Run: headless pygame with SDL's dummy video driver; simulated clock (each Clock.tick advances the game by its frame time, no real sleeping); random seed 0; keys injected as events and as key.get_pressed() state; no mouse input.
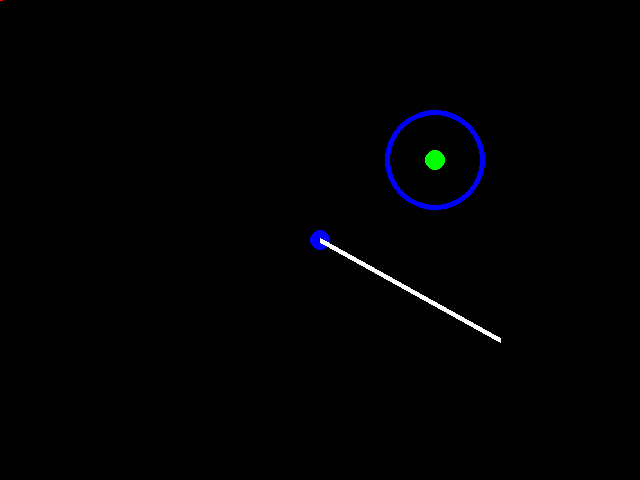
Frame 1 of 4 · flips 1–60 · no input
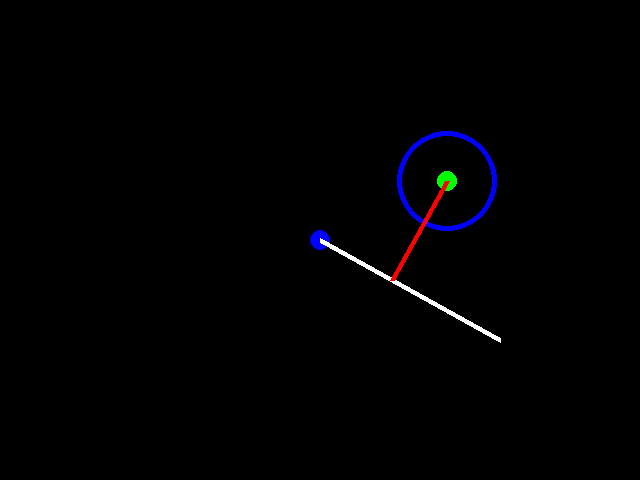
Frame 2 of 4 · flips 61–180 · tapped SPACE, RETURN · held RIGHT (→), D
Frame 3 of 4 · flips 181–300 · held DOWN (↓), S · screen unchanged from frame 2, image omitted
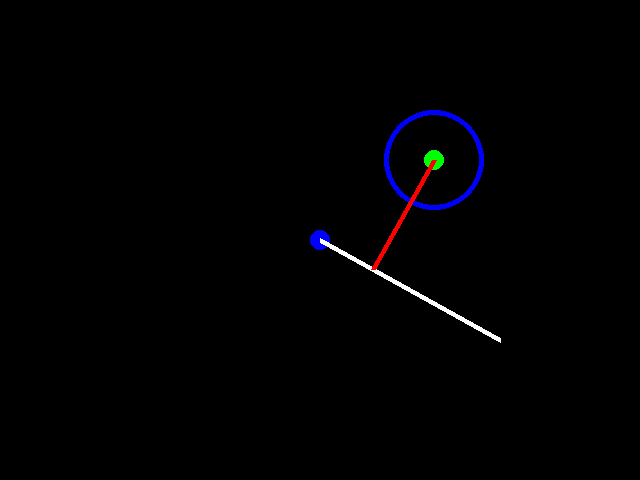
Frame 4 of 4 · flips 301–420 · held LEFT (←), A, UP (↑), W

The pygame program that drew these frames:

import pygame,sys
from math import radians,degrees,cos,sin,atan2,sqrt
from pygame.locals import *
from pygame.math import Vector2

pygame.init()

#Open Pygame window
screen = pygame.display.set_mode((640, 480),) #add RESIZABLE ou FULLSCREEN
#title
pygame.display.set_caption("point projection")
BLACK=pygame.color.THECOLORS["black"]
WHITE=pygame.color.THECOLORS["white"]
CLOCK=pygame.time.Clock()
SCREEN_WIDTH=640
SCREEN_HEIGHT=480

font=pygame.font.SysFont('Arial', 30)
message=''
sphere_pos=Vector2(420,340)
sphere_angle=sphere_pos.angle_to((0,0))
sphere_pos=[435,160]
orbit_pos=[320,240]
line_end=[500,240+100]
projection_line=[[0,0],[0,0]]
sphere_radius=50

def circle_collision(circle1_center,circle2_center,circle1_radius,circle2_radius):
    collision=0
    c1=circle1_center
    c2=circle2_center
    lenght=sqrt((c1[0]-c2[0])**2+(c1[1]-c2[1])**2)
    if circle1_radius+circle2_radius>lenght:
       collision=1
    return collision

def point_line_collision(point,line_start,line_end,line_length):
    #http://www.jeffreythompson.org/collision-detection/line-point.php
    collision=0
    length1=sqrt((point[0]-line_start[0])**2+(point[1]-line_start[1])**2)
    length2=sqrt((point[0]-line_end[0])**2+(point[1]-line_end[1])**2)
    if int(length1+length2)==int(line_length):
       collision=1
    return collision       

def dot_product(vector1,vector2):
    #http://www.sunshine2k.de/articles/Derivation_DotProduct_R2.pdf
    #vector1.x*vector2.x*+vector1.y*vector2.y==vector1.length*vector2.length*cos(radians(alpha))
    #where 'alpha' is angle between vector1 and vector2
    return vector1[0]*vector2[0]+vector1[1]*vector2[1]

def Project_point_to_line(vector1,vector2):
    #https://stackoverflow.com/questions/49061521/projection-of-a-point-to-a-line-segment-python-shapely
    #project vector1 onto vector2 and get the projected point
    #length_vector1=math.sqrt(vector1[0]**2+vector1[1]**2)
    length_vector2=sqrt(vector2[0]**2+vector2[1]**2)
    dot_product_result=dot_product(vector1,vector2)
    #cos_alpha=dot_product_result/(length_vector1*length_vector2)
    #projected_vector_length=cos_alpha*length_vector1
    projected_vector_length=dot_product_result/length_vector2
    #projected_vector=projected_vector_length*(vector2/length_vector2)
    projected_vector=[0,0]
    projected_vector[0]=projected_vector_length*(vector2[0]/length_vector2)
    projected_vector[1]=projected_vector_length*(vector2[1]/length_vector2)
    #projected_point=vector2_start+projected_vector
    return projected_vector

def line_circle_collision(circle_center,circle_radius,line_start,line_end,half_line_thickness):
    #http://www.jeffreythompson.org/collision-detection/line-circle.php
    collision=0
    radius_sum=(circle_radius+half_line_thickness)**2
    #test to see if the circle collide with either ends of the line segment
    if (line_start[0]-circle_center[0])**2+(line_start[1]-circle_center[1])**2<radius_sum \
    or (line_end[0]-circle_center[0])**2+(line_end[1]-circle_center[1])**2<radius_sum:
       return 1
    #get the closest point to the line segment
    vector1=[circle_center[0]-line_start[0],circle_center[1]-line_start[1]]
    vector2=[line_end[0]-line_start[0],line_end[1]-line_start[1]]
    vector2_length=sqrt(vector2[0]**2+vector2[1]**2)
    dot=(vector1[0]*vector2[0]+vector1[1]*vector2[1])/vector2_length**2
    closest_point=[line_start[0]+dot*vector2[0],line_start[1]+dot*vector2[1]]
    #test to see if the closest point is on the line segment
    if int(sqrt((closest_point[0]-line_start[0])**2+(closest_point[1]-line_start[1])**2)+ \
    sqrt((closest_point[0]-line_end[0])**2+(closest_point[1]-line_end[1])**2))==int(vector2_length):
        #test collision with that point
        if(circle_center[0]-closest_point[0])**2+(circle_center[1]-closest_point[1])**2<radius_sum:
           collision=1         
    return collision

def dda(x1,y1,x2,y2): #Digital Differential Analyzer Algorithm
    dx = x2 - x1
    dy = y2 - y1
    if abs(dx) > abs(dy):
       steps = abs(dx)
    else:
       steps = abs(dy)  
    Xincrement = dx / steps
    Yincrement = dy / steps
    x=x1
    y=y1
    for i in range(steps):
        pygame.draw.rect(screen,(0,255,0), [x, y,5,5], 0)
        x = x + Xincrement
        y = y + Yincrement
    pygame.display.flip()

def orbital_rotation(angle):
    sphere_pos[0]-=orbit_pos[0]
    sphere_pos[1]-=orbit_pos[1]
    sphere_pos.rotate_ip(angle)
    sphere_pos[0]+=orbit_pos[0]
    sphere_pos[1]+=orbit_pos[1]
    
def orbital_rotation2(angle):
    """x = x*cos(a) - y*sin(a)
       y = x*sin(a) + y*cos(a)"""
    sphere_pos[0]-=orbit_pos[0]
    sphere_pos[1]-=orbit_pos[1]
    x=sphere_pos[0]
    y=sphere_pos[1]    
    sphere_pos[0]=x*cos(radians(angle))-y*sin(radians(angle))
    sphere_pos[1]=x*sin(radians(angle))+y*cos(radians(angle))
    sphere_pos[0]+=orbit_pos[0]
    sphere_pos[1]+=orbit_pos[1]

def orbital_rotation3(angle):
    sphere_pos[0]-=orbit_pos[0]
    sphere_pos[1]-=orbit_pos[1]    
    angle=degrees(atan2(sphere_pos[1],sphere_pos[0]))+angle
    magnitude=sqrt(sphere_pos[0]*sphere_pos[0]+sphere_pos[1]*sphere_pos[1])
    sphere_pos[0]=cos(radians(angle))*magnitude
    sphere_pos[1]=sin(radians(angle))*magnitude
    sphere_pos[0]+=orbit_pos[0]
    sphere_pos[1]+=orbit_pos[1]

    
pygame.key.set_repeat(400, 30)

while True:
    
    #loop speed limitation
    #30 frames per second is enough
    CLOCK.tick(30)
    
    
    for event in pygame.event.get():    #wait for events
        if event.type == QUIT:
            pygame.quit()
            sys.exit()

        if event.type == KEYDOWN:
           if event.key == K_RIGHT:
              orbital_rotation2(10)
           elif event.key == K_LEFT:
              orbital_rotation2(-10)

           vector1=[sphere_pos[0]-orbit_pos[0],sphere_pos[1]-orbit_pos[1]]
           vector2=[line_end[0]-orbit_pos[0],line_end[1]-orbit_pos[1]]
           projected_vector=Project_point_to_line(vector1,vector2)
           projected_point=[orbit_pos[0]+projected_vector[0],orbit_pos[1]+projected_vector[1]]
           projection_line=[sphere_pos,projected_point]
           vector2_length=sqrt(vector2[0]**2+vector2[1]**2)
           if point_line_collision(projected_point,orbit_pos,line_end,vector2_length) \
           or circle_collision(sphere_pos,line_end,sphere_radius,5):
              if circle_collision(sphere_pos,projected_point,sphere_radius,5):
                 message='collision'
              else:
                 message=''

                
    screen.fill(BLACK)    
    pygame.draw.circle(screen,(0,255,0),(int(sphere_pos[0]),int(sphere_pos[1])),10)
    pygame.draw.circle(screen,(0,0,255),(int(sphere_pos[0]),int(sphere_pos[1])),sphere_radius,5)
    pygame.draw.circle(screen,(0,0,255),orbit_pos,10)
    pygame.draw.line(screen,WHITE,orbit_pos,line_end,5)
    pygame.draw.line(screen,(255,0,0),projection_line[0],projection_line[1],5)
    text=font.render((message), True, (250,250,250))
    screen.blit(text,(20,20))
    pygame.display.flip()
